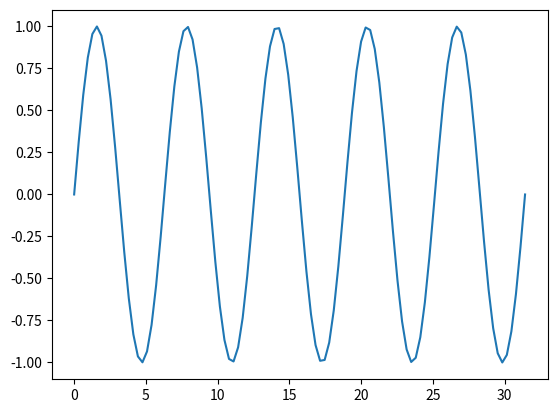

This figure's Python source:
import math
import matplotlib.pyplot as plt
import numpy as np

SIZE = (100, 100)
IMSHOW_ARGS = {"vmin": 0, "vmax": 255, "cmap": "gray"}


def ex1():
    array_1d = np.array([1, 2, 3, 4, 5], dtype=np.uint8)
    array_2d = np.array([[1, 2, 3], [4, 5, 6]])

    print(f"array_1d: {array_1d}, shape: {array_1d.shape}, dtype: {array_1d.dtype}")
    print(f"array_2d: {array_2d}, shape: {array_2d.shape}, dtype: {array_2d.dtype}")


def ex2():
    img = np.zeros(SIZE, dtype=np.uint8)
    img[35, 77] = 255
    plt.imshow(img, cmap="gray")
    plt.show()


def ex3():
    img = np.random.randint(0, 256, size=SIZE)
    plt.imshow(img, cmap="gray")
    plt.show()


def ex4(show=False):
    img_normal = np.random.normal(loc=127, scale=1, size=SIZE)
    img_uniform = np.random.randint(0, 256, size=SIZE, dtype=np.uint8)
    if show:
        _, (ax_normal, ax_uniform) = plt.subplots(1, 2)
        ax_normal.imshow(img_normal)
        ax_uniform.imshow(img_uniform)
        plt.show()
    return img_uniform, img_normal


def ex5(img, brightness, contrast):
    img = np.clip(img.copy().astype(np.float32) * contrast + brightness, 0, 255).astype(np.uint8)
    return img


def ex7(img):
    img = img.copy()
    y = 20
    x = 30
    h = 40
    w = 50
    img[y : y + h, x : x + w] = 255
    return img


def ex8(img):
    img = img.copy()
    img = 255 - img
    return img


def ex9():
    line = np.linspace(0, 255, SIZE[0], dtype=np.uint8)
    img = np.tile(line, (SIZE[1], 1))
    return img


def ex10():
    freq = 5
    x = np.linspace(0, math.pi * 2 * freq, 100)
    y = np.sin(x)
    plt.figure()
    plt.plot(x, y)
    plt.show()


if __name__ == "__main__":
    ex10()
    exit(0)
    img, _ = ex4(False)
    _, axes = plt.subplots(1, 2)
    # axes[1].imshow(ex5(img,100,1.2), **IMSHOW_ARGS)
    # img_with_rect = ex7(img)
    axes[0].imshow(ex9(), **IMSHOW_ARGS)
    # axes[1].imshow(ex8(img_with_rect), **IMSHOW_ARGS)
    plt.show()
